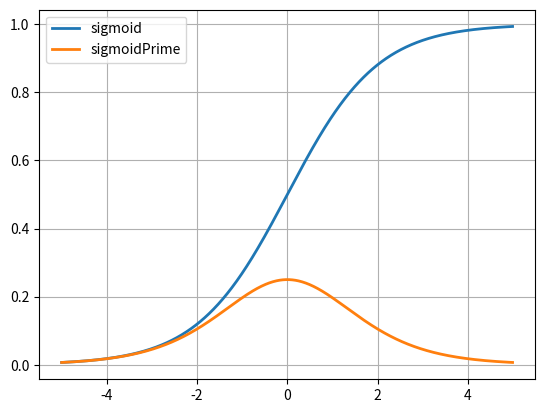

Reproduce this figure in Python.
import matplotlib.pyplot as plt
import numpy as np



def sigmoid(z):
    return 1/(1+np.exp(-z))

def sigmoidPrime(z):
    return np.exp(-z)/((1+np.exp(-z))**2)

testValue  =  np.arange(-5,5,0.01)
plt.plot(testValue,sigmoid(testValue),linewidth=2)
plt.plot(testValue,sigmoidPrime(testValue),linewidth=2)
plt.grid(1)
plt.legend(['sigmoid','sigmoidPrime'])
plt.show()
#print sigmoide(1)
#print sigmoide(np.array([-1,0,1]))
#print sigmoide(np.random.randn(3,3))
